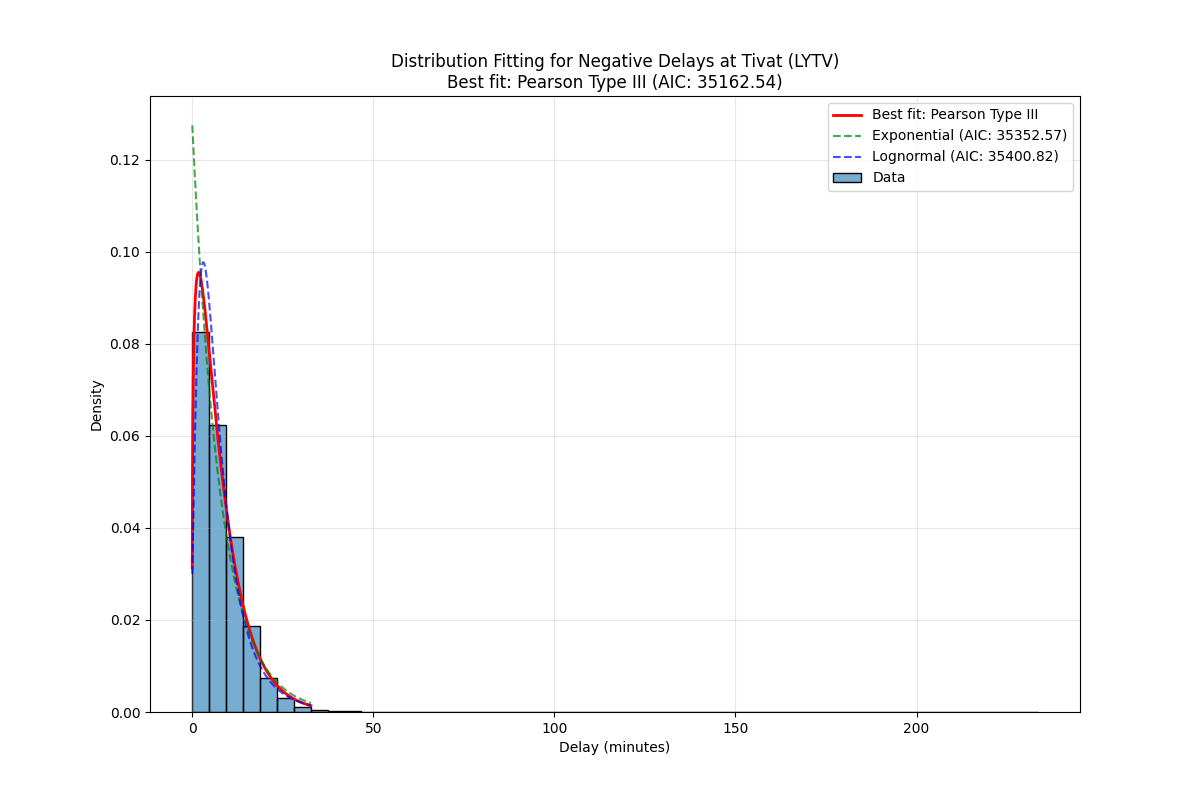

The data file committed next to this chart (first rows):
Distribution, Parameters, KS Statistic, P-value, AIC, BIC
Pearson Type III, (np.float64(1.763405202262534), np.float…, 0.0294, 9.004095365975963e-05, 35163, 35183
Exponential, (0.016666666666666666, 7.841440193872252…, 0.07112, 7.405002350086584e-26, 35353, 35366
Lognormal, (np.float64(0.6902571752083005), -1.5966…, 0.03728, 2.0602368705983914e-07, 35401, 35421
Generalized Extreme Value, (np.float64(-0.23208848222220796), np.fl…, 0.03976, 2.2670449393303108e-08, 35579, 35599
Normal, (np.float64(7.858106860538919), np.float…, 0.1591, 2.903632875806518e-128, 40216, 40229
Weibull, (np.float64(0.44356813431952613), np.flo…, 0.4972, 0.0, 43144, 43164
Gamma, (np.float64(0.02596125271904858), np.flo…, 0.9285, 0.0, 89237, 89257
